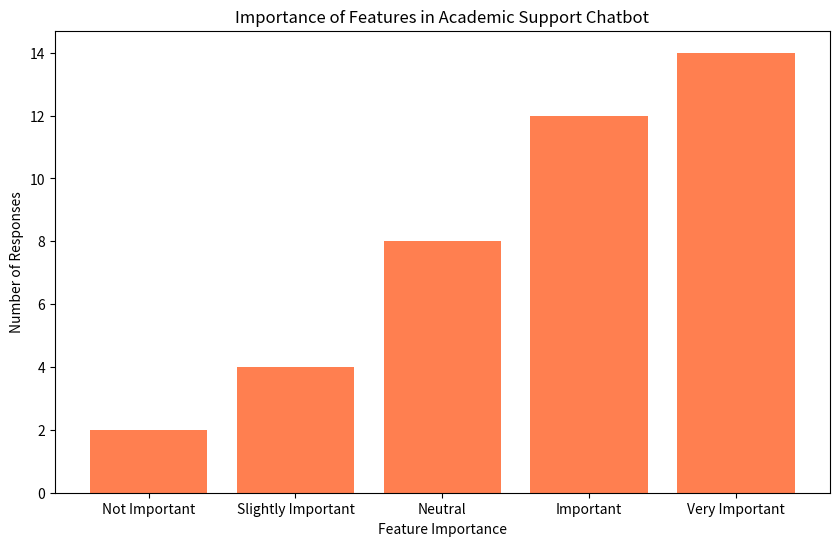

Source code (Python):
import matplotlib.pyplot as plt

# Sample data for illustration
feature_importance = ['Not Important', 'Slightly Important', 'Neutral', 'Important', 'Very Important']
feature_importance_counts = [2, 4, 8, 12, 14]

plt.figure(figsize=(10, 6))
plt.bar(feature_importance, feature_importance_counts, color='coral')
plt.xlabel('Feature Importance')
plt.ylabel('Number of Responses')
plt.title('Importance of Features in Academic Support Chatbot')
plt.savefig('feature_importance.png')
plt.show()

